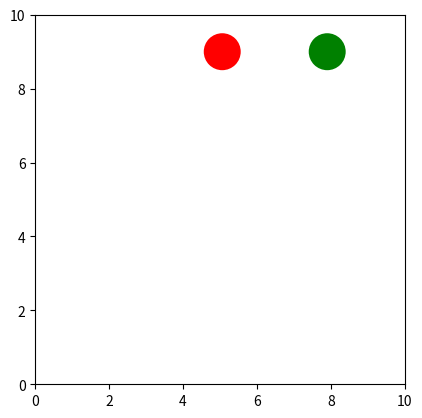

This figure's Python source:
import matplotlib.pyplot as plt
import matplotlib.animation as animation


g = -9.81  # m/s^2
dt = 0.01
factor = 0.95  # 碰撞系数
radius = 0.5
vx1, x1, vy1, y1 = 3, 5, 0, 9
vx2, x2, vy2, y2 = -5, 8, 0, 9
k = 1  # 两小球质量比，球2比球1


def update(index):
    global vx1, x1, vy1, y1, vx2, x2, vy2, y2
    x1 += vx1 * dt
    vx1 += 0
    y1 += vy1 * dt + 0.5 * g * dt ** 2
    vy1 += g * dt

    x2 += vx2 * dt
    vx2 += 0
    y2 += vy2 * dt + 0.5 * g * dt ** 2
    vy2 += g * dt

    if y1 - radius < 0:
        y1 = radius
        vy1 = -vy1 * factor

    if x1 + radius > 10:
        x1 = 10 - radius
        vx1 = -vx1 * factor
    elif x1 - radius < 0:
        x1 = radius
        vx1 = -vx1 * factor

    if y2 - radius < 0:
        y2 = radius
        vy2 = -vy2 * factor

    if x2 + radius > 10:
        x2 = 10 - radius
        vx2 = -vx2 * factor
    elif x2 - radius < 0:
        x2 = radius
        vx2 = -vx2 * factor

    if (x1 - x2) ** 2 + (y1 - y2) ** 2 < 4 * radius ** 2:
        a = (y1 - y2) / (x1 - x2)
        x1 = (x1 + x2) / 2 + radius * (x1 - x2) / ((x1 - x2) ** 2 + (y1 - y2) ** 2) ** 0.5
        x2 = (x1 + x2) / 2 + radius * (x2 - x1) / ((x1 - x2) ** 2 + (y1 - y2) ** 2) ** 0.5
        y1 = (y1 + y2) / 2 + radius * (y1 - y2) / ((x1 - x2) ** 2 + (y1 - y2) ** 2) ** 0.5
        y2 = (y1 + y2) / 2 + radius * (y2 - y1) / ((x1 - x2) ** 2 + (y1 - y2) ** 2) ** 0.5
        vx10 = ((1 + a ** 2 - k + a * a * k) * vx1 - 2 * k * a * vy1 + 2 * k * vx2 + 2 * a * k * vy2) / (
                a * a * k + k + 1 + a * a)
        vy10 = vy1 + a * (-2 * k * vx1 - 2 * k * a * vy1 + 2 * k * vx2 + 2 * a * k * vy2) / (a * a * k + k + 1 + a * a)
        vx20 = -(-2 * k * vx1 - 2 * k * a * vy1 + 2 * k * vx2 + 2 * a * k * vy2) / (a * a * k + k + 1 + a * a) / k + vx2
        vy20 = -a * (-2 * k * vx1 - 2 * k * a * vy1 + 2 * k * vx2 + 2 * a * k * vy2) / (
                a * a * k + k + 1 + a * a) / k + vy2
        vx1 = vx10
        vx2 = vx20
        vy1 = vy10
        vy2 = vy20

    # ball.center = (5, height)
    ball.set_center((x1, y1))
    ball2.set_center((x2, y2))
    return ball, ball2


# Set up the figure and axis
fig, ax = plt.subplots()
# ax.axis('scaled')
ax.set_aspect('equal')
ax.set_xlim(0, 10)
ax.set_ylim(0, 10)

# Set up the ball
ball = plt.Circle((x1, y1), radius, fc='red')
ax.add_patch(ball)
ball2 = plt.Circle((x2, y2), radius, fc='green')
ax.add_patch(ball2)

# Create the animation object
anim = animation.FuncAnimation(fig, update, frames=200, blit=True, interval=5)

# FFwriter = animation.FFMpegWriter(fps=30, extra_args=['-vcodec', 'libx264'])
# anim.save('bounce_ball.gif', writer=FFwriter)

# Show the animation

plt.show()

